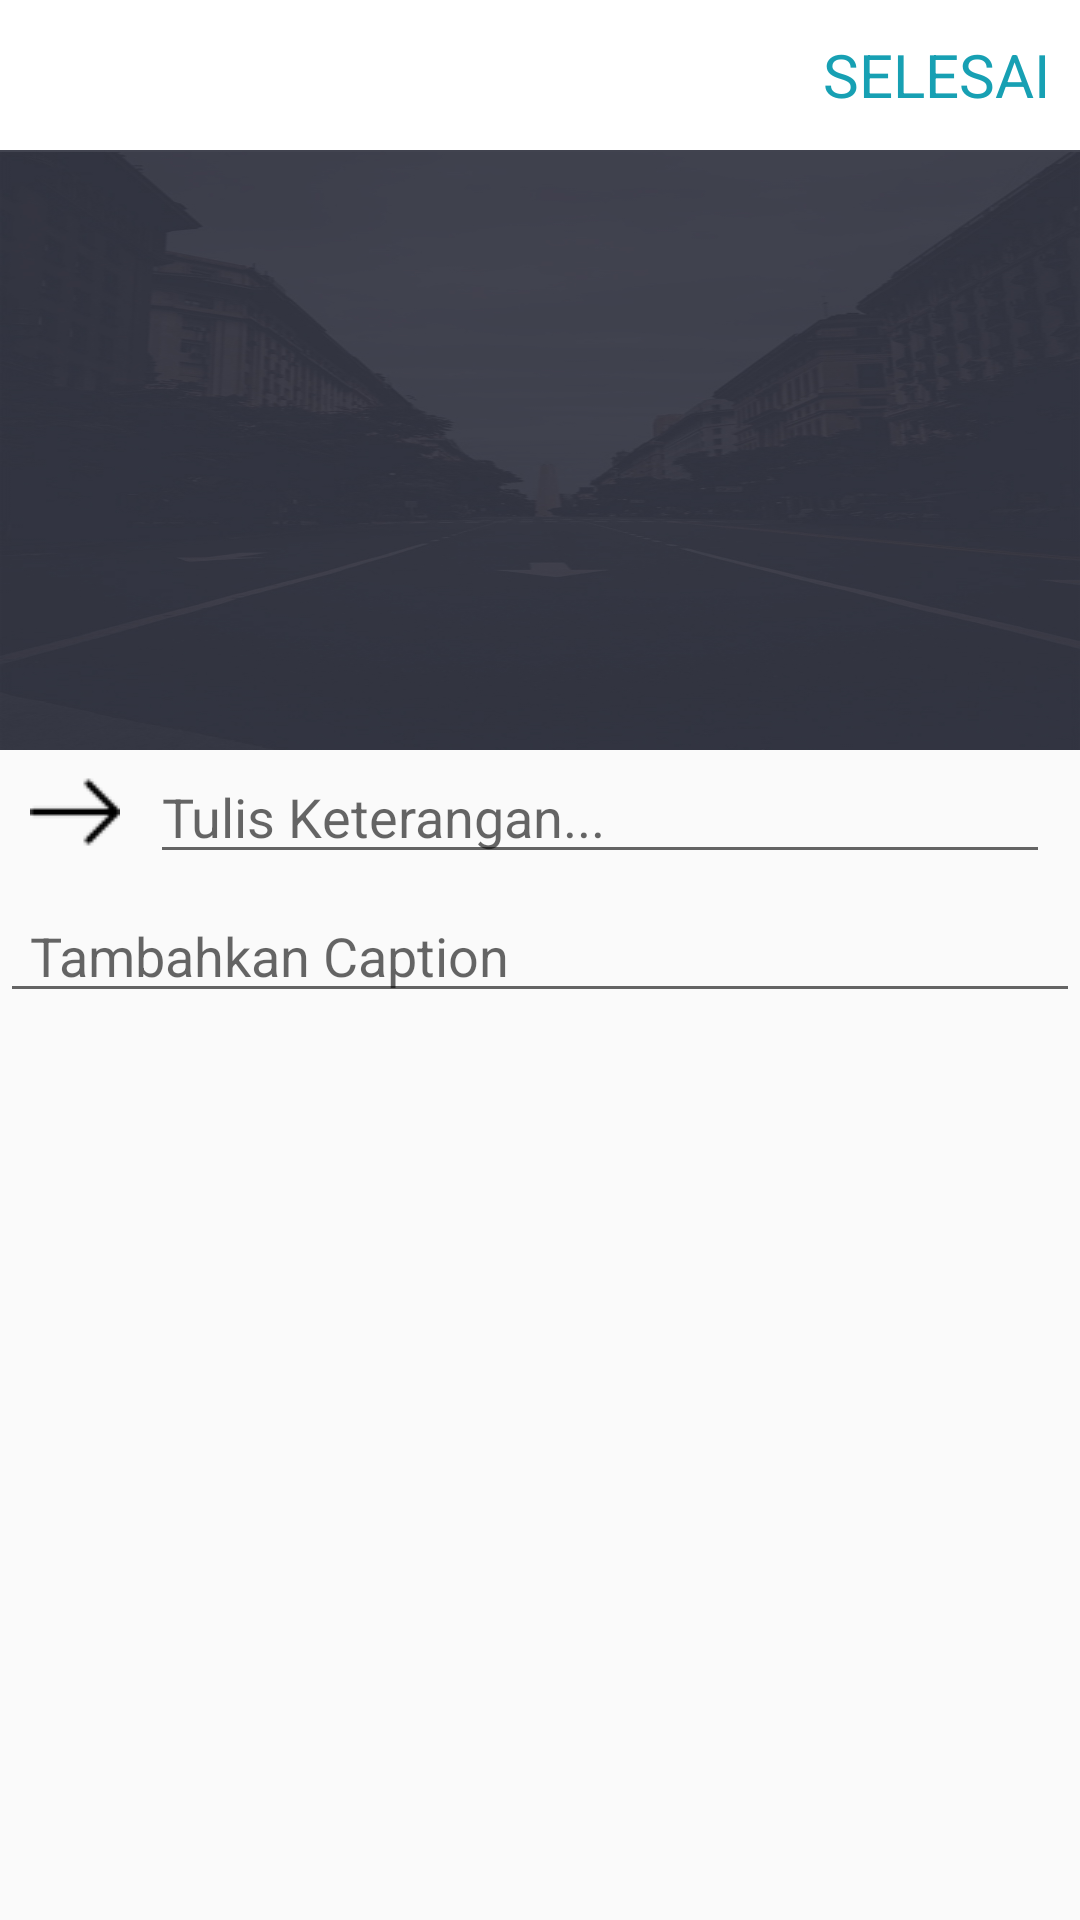

Write the Android layout XML for this screen, with the resource values it uses.
<!-- AndroidManifest.xml: application theme AppTheme -->
<!-- res/layout/fragment_fragment_three.xml -->
<?xml version="1.0" encoding="utf-8"?>
<LinearLayout xmlns:android="http://schemas.android.com/apk/res/android"
    xmlns:tools="http://schemas.android.com/tools"
    android:layout_width="match_parent"
    android:orientation="vertical"
    android:layout_height="match_parent"
    tools:context=".fragment.FragmentThree">

    <LinearLayout
        android:id="@+id/satu"
        android:layout_width="match_parent"
        android:layout_height="wrap_content"
        android:layout_alignParentTop="true"
        android:background="#fff"
        android:orientation="horizontal">

        <LinearLayout
            android:layout_marginLeft="20dp"
            android:layout_width="wrap_content"
            android:layout_height="50dp"
            android:gravity="center">

            <ImageView
                android:layout_width="20dp"
                android:layout_height="20dp" />
        </LinearLayout>

        <LinearLayout
            android:layout_width="match_parent"
            android:layout_height="match_parent"
            android:layout_weight="1"
            android:gravity="center">

            <TextView
                android:id="@+id/nama"
                android:layout_width="wrap_content"
                android:layout_height="wrap_content" />
        </LinearLayout>

        <LinearLayout
            android:layout_width="wrap_content"
            android:layout_height="match_parent"
            android:gravity="center">

            <TextView
                android:id="@+id/upload"
                android:gravity="center"
                android:textColor="#17a0b3"
                android:layout_marginRight="10dp"
                android:textSize="20sp"
                android:layout_width="match_parent"
                android:text="SELESAI"
                android:layout_height="wrap_content" />
        </LinearLayout>
    </LinearLayout>

    <ImageView
        android:layout_width="match_parent"
        android:id="@+id/postimage"
        android:maxHeight="200dp"
        android:background="@drawable/background"
        android:adjustViewBounds="true"
        android:layout_height="200dp" />

    <LinearLayout
        android:orientation="horizontal"
        android:layout_width="match_parent"
        android:layout_height="wrap_content">

        <ImageView
            android:layout_gravity="center"
            android:layout_width="wrap_content"
            android:rotation="180"
            android:layout_marginLeft="10dp"
            android:background="@drawable/leftarrow"
            android:layout_height="wrap_content" />

        <EditText
            android:layout_marginHorizontal="10dp"
            android:layout_width="match_parent"
            android:textColor="#333030"
            android:id="@+id/judul"
            android:hint="Tulis Keterangan..."
            android:layout_height="wrap_content" />
    </LinearLayout>

    <LinearLayout
        android:layout_marginTop="5dp"
        android:layout_width="match_parent"
        android:orientation="horizontal"
        android:layout_height="wrap_content">

        <EditText
            android:paddingHorizontal="10dp"
            android:id="@+id/deskripsi"
            android:layout_width="match_parent"
            android:hint="Tambahkan Caption"
            android:layout_height="wrap_content" />
    </LinearLayout>


</LinearLayout>
<!-- resources referenced by this layout -->
<resources>
  <!-- drawable background: jpg bitmap (drawable, 160230 bytes) -->
  <!-- drawable leftarrow: png bitmap (drawable, 434 bytes) -->
  <style name="AppTheme" parent="Theme.AppCompat.Light.NoActionBar">
          
          <item name="colorPrimary">@color/colorPrimary</item>
          <item name="colorPrimaryDark">@color/bar</item>
          <item name="colorAccent">@color/textline</item>
      </style>
  <color name="colorPrimary">#008577</color>
  <color name="bar">#41434f</color>
  <color name="textline">#0bd38a</color>
</resources>
